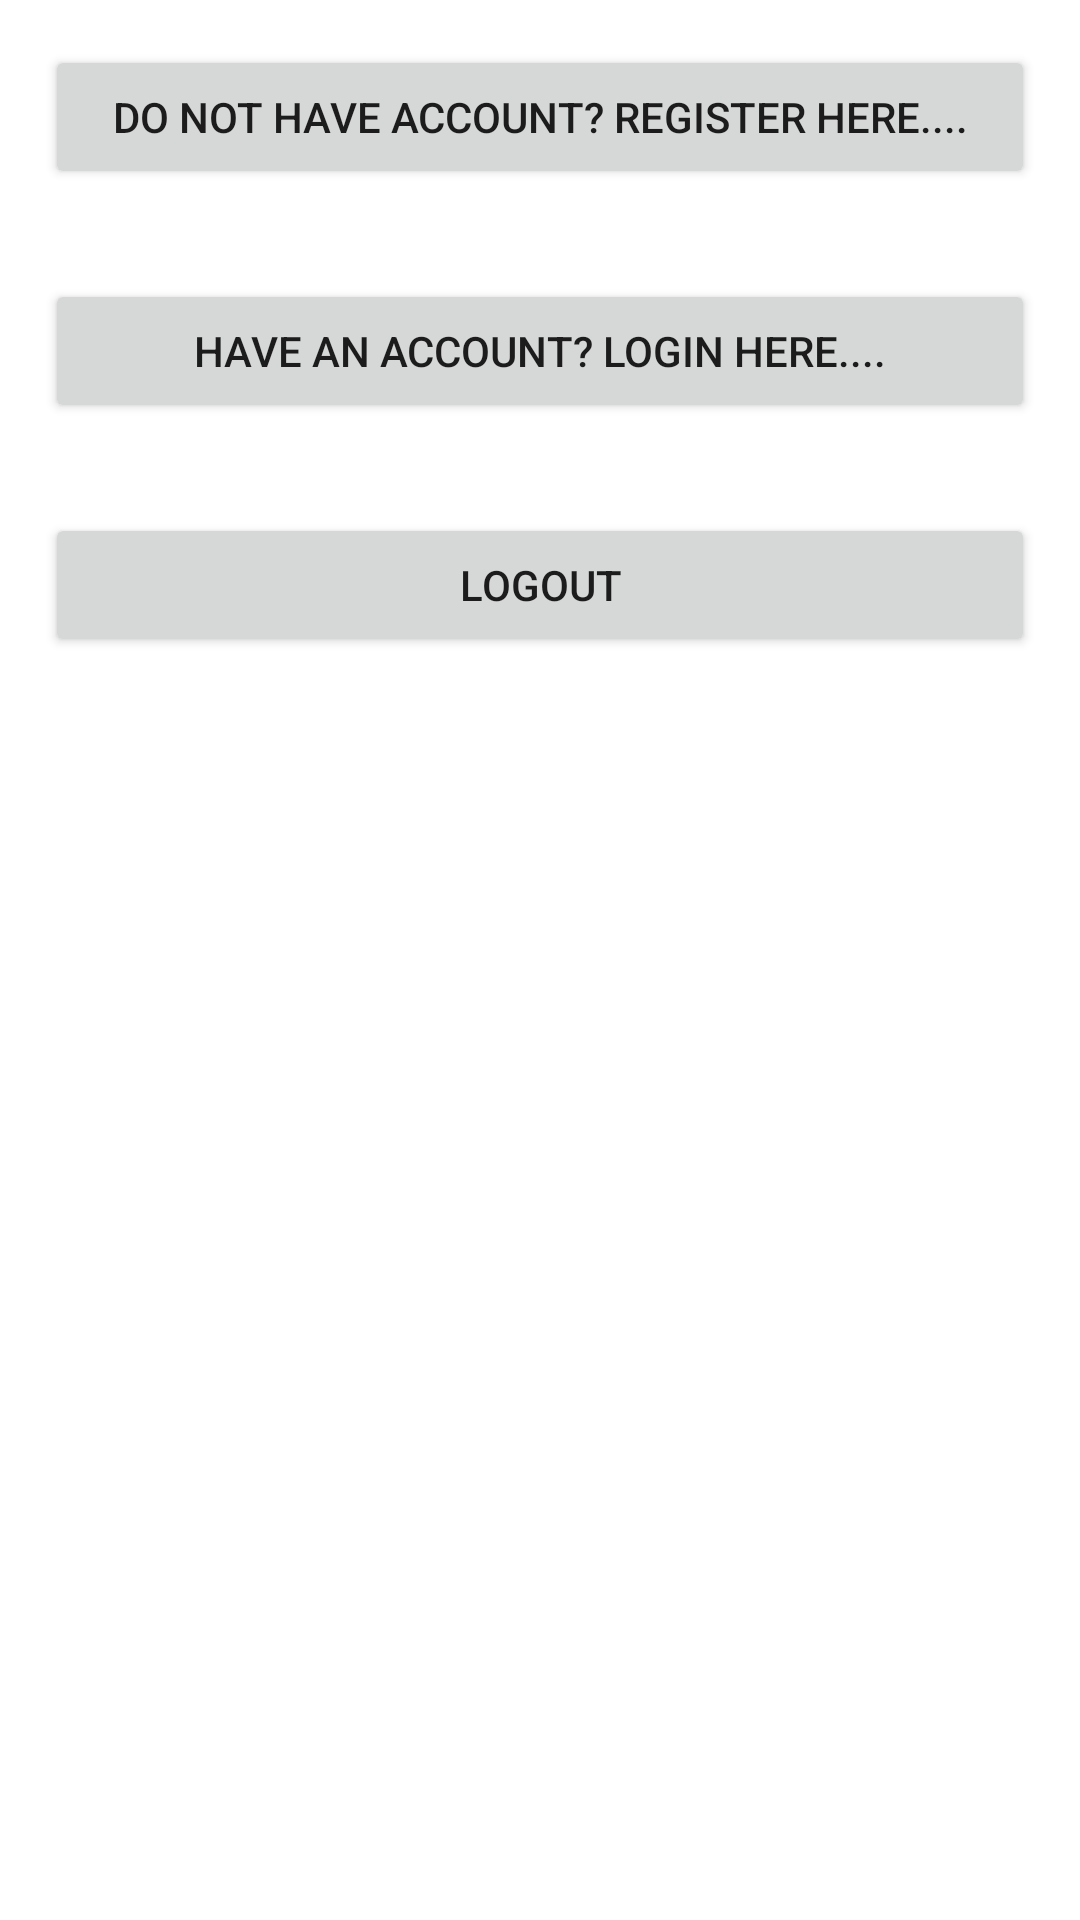

Layout XML and referenced resources for this Android screen:
<!-- AndroidManifest.xml: application theme Theme.FirebaseAuthApplication -->
<!-- res/layout/activity_main.xml -->
<?xml version="1.0" encoding="utf-8"?>
<LinearLayout xmlns:android="http://schemas.android.com/apk/res/android"
    xmlns:app="http://schemas.android.com/apk/res-auto"
    xmlns:tools="http://schemas.android.com/tools"
    android:layout_width="match_parent"
    android:layout_height="match_parent"
    android:orientation="vertical"
    tools:context=".MainActivity">

    <Button
    android:id="@+id/main_register_btn"
    android:layout_width="match_parent"
    android:layout_height="wrap_content"
    android:layout_margin="15dp"
    android:text="Do not have account? Register here...."/>

    <Button
        android:id="@+id/main_login_btn"
        android:layout_width="match_parent"
        android:layout_height="wrap_content"
        android:layout_margin="15dp"
        android:text="Have an account? Login here...."/>

    <Button
        android:id="@+id/main_logout_btn"
        android:layout_width="match_parent"
        android:layout_height="wrap_content"
        android:layout_margin="15dp"
        android:text="Logout"/>

</LinearLayout>
<!-- resources referenced by this layout -->
<resources>
  <style name="Theme.FirebaseAuthApplication" parent="Theme.MaterialComponents.DayNight.DarkActionBar">
          
          <item name="colorPrimary">@color/purple_500</item>
          <item name="colorPrimaryVariant">@color/purple_700</item>
          <item name="colorOnPrimary">@color/white</item>
          
          <item name="colorSecondary">@color/teal_200</item>
          <item name="colorSecondaryVariant">@color/teal_700</item>
          <item name="colorOnSecondary">@color/black</item>
          
          <item name="android:statusBarColor" tools:targetApi="l">?attr/colorPrimaryVariant</item>
          
      </style>
  <!-- not gathered from this repository: default colours our renderer supplied (Android Studio template values) -->
  <color name="purple_500">#FF6200EE</color>
  <color name="purple_700">#FF3700B3</color>
  <color name="teal_200">#FF03DAC5</color>
  <color name="teal_700">#FF018786</color>
  <color name="black">#FF000000</color>
  <color name="white">#FFFFFFFF</color>
</resources>
